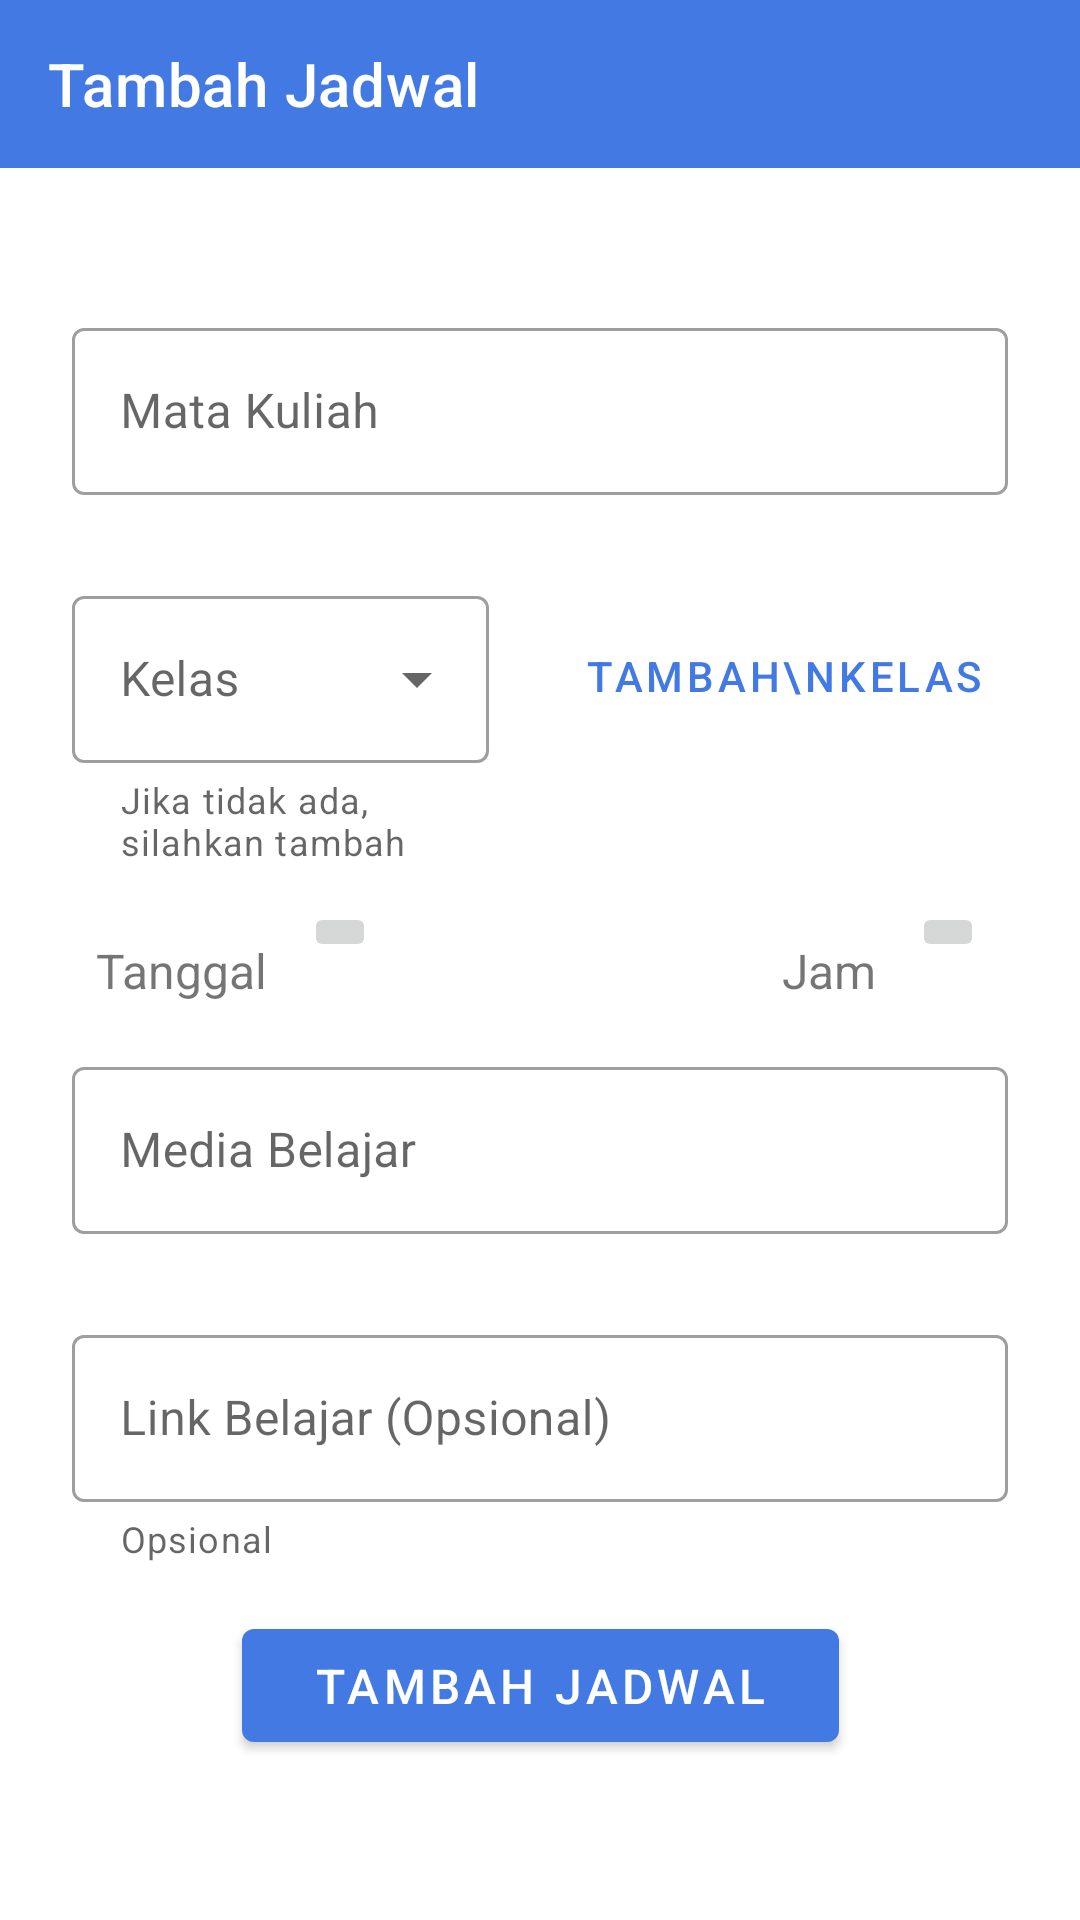

Android layout source for this screen:
<!-- AndroidManifest.xml: application theme Theme.DoPlanner -->
<!-- res/layout/dpl_tambah_jadwal.xml -->
<?xml version="1.0" encoding="utf-8"?>
<LinearLayout xmlns:android="http://schemas.android.com/apk/res/android"
    android:layout_width="match_parent"
    android:layout_height="match_parent"
    android:orientation="vertical"
    xmlns:app="http://schemas.android.com/apk/res-auto">

    <com.google.android.material.appbar.AppBarLayout
        style="@style/Widget.MaterialComponents.AppBarLayout.PrimarySurface"
        android:layout_width="match_parent"
        android:layout_height="wrap_content"
        android:fitsSystemWindows="true">

        <com.google.android.material.appbar.MaterialToolbar
            android:id="@+id/topAppBar_tambah_jadwal"
            style="@style/Widget.MaterialComponents.Toolbar.PrimarySurface"
            android:layout_width="match_parent"
            android:layout_height="?attr/actionBarSize"
            app:navigationIcon="@drawable/ic_arrow_back_24"
            app:title="@string/dpl_tambah_jadwal" />
    </com.google.android.material.appbar.AppBarLayout>

    <androidx.constraintlayout.widget.ConstraintLayout
        android:id="@+id/constraint_tambah_jadwal"
        android:layout_width="match_parent"
        android:layout_height="match_parent">

        <com.google.android.material.textfield.TextInputLayout
            android:id="@+id/ti_matkul_jadwal"
            style="@style/Widget.MaterialComponents.TextInputLayout.OutlinedBox"
            android:layout_width="match_parent"
            android:layout_height="wrap_content"
            android:layout_marginHorizontal="@dimen/dpl_margin_textedit_activity"
            android:layout_marginTop="48dp"
            app:errorEnabled="true"
            android:hint="@string/dpl_matkul"
            app:layout_constraintEnd_toEndOf="parent"
            app:layout_constraintStart_toStartOf="parent"
            app:layout_constraintTop_toTopOf="parent">

            <com.google.android.material.textfield.TextInputEditText
                android:id="@+id/input_matkul_jadwal"
                android:layout_width="match_parent"
                android:layout_height="wrap_content" />
        </com.google.android.material.textfield.TextInputLayout>

        <com.google.android.material.textfield.TextInputLayout
            android:id="@+id/menu_kelas_jadwal"
            style="@style/Widget.MaterialComponents.TextInputLayout.OutlinedBox.ExposedDropdownMenu"
            android:layout_width="0dp"
            android:layout_height="wrap_content"
            android:layout_marginHorizontal="@dimen/dpl_margin_textedit_activity"
            android:layout_marginTop="8dp"
            android:hint="@string/dpl_tv_kelas"
            app:helperText="Jika tidak ada, silahkan tambah"
            app:layout_constraintEnd_toStartOf="@+id/bt_tambah_kelas_jadwal"
            app:layout_constraintStart_toStartOf="parent"
            app:layout_constraintTop_toBottomOf="@id/ti_matkul_jadwal">

            <AutoCompleteTextView
                android:id="@+id/input_kelas_jadwal"
                android:inputType="none"
                android:layout_width="match_parent"
                android:layout_height="wrap_content" />
        </com.google.android.material.textfield.TextInputLayout>

        <com.google.android.material.button.MaterialButton
            android:id="@+id/bt_tambah_kelas_jadwal"
            android:layout_width="wrap_content"
            android:layout_height="wrap_content"
            style="@style/Widget.MaterialComponents.Button.TextButton"
            android:text="Tambah\nKelas"
            android:layout_marginTop="16dp"
            android:layout_marginEnd="@dimen/dpl_margin_textedit_activity"
            app:layout_constraintEnd_toEndOf="parent"
            app:layout_constraintTop_toBottomOf="@+id/ti_matkul_jadwal" />

        <TextView
            android:id="@+id/tv_tanggal_jadwal"
            android:layout_width="wrap_content"
            android:layout_height="wrap_content"
            android:text="@string/dpl_tanggal"
            android:textSize="16sp"
            android:layout_marginStart="32dp"
            android:layout_marginTop="@dimen/dpl_margin_textedit_activity"
            app:layout_constraintTop_toBottomOf="@id/menu_kelas_jadwal"
            app:layout_constraintStart_toStartOf="parent" />


        <ImageButton
            android:id="@+id/bt_tanggal_jadwal"
            android:layout_width="wrap_content"
            android:layout_height="wrap_content"
            app:srcCompat="@drawable/ic_event_24"
            android:layout_marginTop="12dp"
            android:layout_marginStart="12dp"
            app:layout_constraintTop_toBottomOf="@id/menu_kelas_jadwal"
            app:layout_constraintStart_toEndOf="@id/tv_tanggal_jadwal" />

        <TextView
            android:id="@+id/tv_jam_jadwal"
            android:layout_width="wrap_content"
            android:layout_height="wrap_content"
            android:text="@string/dpl_jam"
            android:textSize="16sp"
            android:layout_marginEnd="12dp"
            android:layout_marginTop="@dimen/dpl_margin_textedit_activity"
            app:layout_constraintTop_toBottomOf="@id/menu_kelas_jadwal"
            app:layout_constraintEnd_toStartOf="@id/bt_jam_jadwal" />

        <ImageButton
            android:id="@+id/bt_jam_jadwal"
            android:layout_width="wrap_content"
            android:layout_height="wrap_content"
            app:srcCompat="@drawable/ic_clock_24"
            android:layout_marginTop="12dp"
            android:layout_marginEnd="32dp"
            app:layout_constraintTop_toBottomOf="@id/menu_kelas_jadwal"
            app:layout_constraintEnd_toEndOf="parent" />

        <com.google.android.material.textfield.TextInputLayout
            android:id="@+id/ti_media_belajar_jadwal"
            style="@style/Widget.MaterialComponents.TextInputLayout.OutlinedBox"
            android:layout_width="match_parent"
            android:layout_height="wrap_content"
            android:layout_marginHorizontal="@dimen/dpl_margin_textedit_activity"
            android:layout_marginTop="16dp"
            android:hint="@string/dpl_media_pembelajaran"
            app:errorEnabled="true"
            app:layout_constraintEnd_toEndOf="parent"
            app:layout_constraintStart_toStartOf="parent"
            app:layout_constraintTop_toBottomOf="@id/tv_tanggal_jadwal">

            <com.google.android.material.textfield.TextInputEditText
                android:id="@+id/input_media_belajar_jadwal"
                android:layout_width="match_parent"
                android:layout_height="wrap_content" />
        </com.google.android.material.textfield.TextInputLayout>

        <com.google.android.material.textfield.TextInputLayout
            android:id="@+id/ti_link_belajar_jadwal"
            style="@style/Widget.MaterialComponents.TextInputLayout.OutlinedBox"
            android:layout_width="match_parent"
            android:layout_height="wrap_content"
            android:layout_marginHorizontal="@dimen/dpl_margin_textedit_activity"
            android:layout_marginTop="8dp"
            android:hint="@string/dpl_link_belajar"
            app:helperTextEnabled="true"
            app:helperText="@string/dpl_optional"
            app:layout_constraintEnd_toEndOf="parent"
            app:layout_constraintStart_toStartOf="parent"
            app:layout_constraintTop_toBottomOf="@id/ti_media_belajar_jadwal">

            <com.google.android.material.textfield.TextInputEditText
                android:id="@+id/input_link_belajar_jadwal"
                android:layout_width="match_parent"
                android:layout_height="wrap_content" />
        </com.google.android.material.textfield.TextInputLayout>

        <com.google.android.material.button.MaterialButton
            android:id="@+id/bt_tambah_jadwal"
            android:layout_width="wrap_content"
            android:layout_height="wrap_content"
            android:layout_marginTop="16dp"
            android:paddingHorizontal="24dp"
            android:paddingVertical="8dp"
            android:textSize="16sp"
            android:text="@string/dpl_tambah_jadwal"
            app:layout_constraintEnd_toEndOf="parent"
            app:layout_constraintStart_toStartOf="parent"
            app:layout_constraintTop_toBottomOf="@id/ti_link_belajar_jadwal" />

    </androidx.constraintlayout.widget.ConstraintLayout>
</LinearLayout>
<!-- resources referenced by this layout -->
<resources>
  <dimen name="dpl_margin_textedit_activity">24dp</dimen>
  <string name="dpl_jam">Jam</string>
  <string name="dpl_link_belajar">Link Belajar (Opsional)</string>
  <string name="dpl_matkul">Mata Kuliah</string>
  <string name="dpl_media_pembelajaran">Media Belajar</string>
  <string name="dpl_optional">Opsional</string>
  <string name="dpl_tambah_jadwal">Tambah Jadwal</string>
  <string name="dpl_tanggal">Tanggal</string>
  <string name="dpl_tv_kelas">Kelas</string>
  <style name="Theme.DoPlanner" parent="Theme.MaterialComponents.DayNight.NoActionBar">
          
          <item name="colorPrimary">@color/Biru_Primary</item>
          <item name="colorPrimaryVariant">@color/Biru_Primary_Variant</item>
          <item name="colorOnPrimary">@color/white</item>
          
          <item name="colorSecondary">@color/Hijau_Secondary</item>
          <item name="colorSecondaryVariant">@color/Hijau_Sceondary_Variant</item>
          <item name="colorOnSecondary">@color/white</item>
          
          <item name="android:statusBarColor" tools:targetApi="l">?attr/colorPrimaryVariant</item>
          
          <item name="android:windowTranslucentStatus">true</item>
      </style>
  <color name="Biru_Primary">#4279E2</color>
  <color name="Biru_Primary_Variant">#3C6AC3</color>
  <color name="white">#FFFFFFFF</color>
  <color name="Hijau_Secondary">#4CAF50</color>
  <color name="Hijau_Sceondary_Variant">#30984D</color>
</resources>
